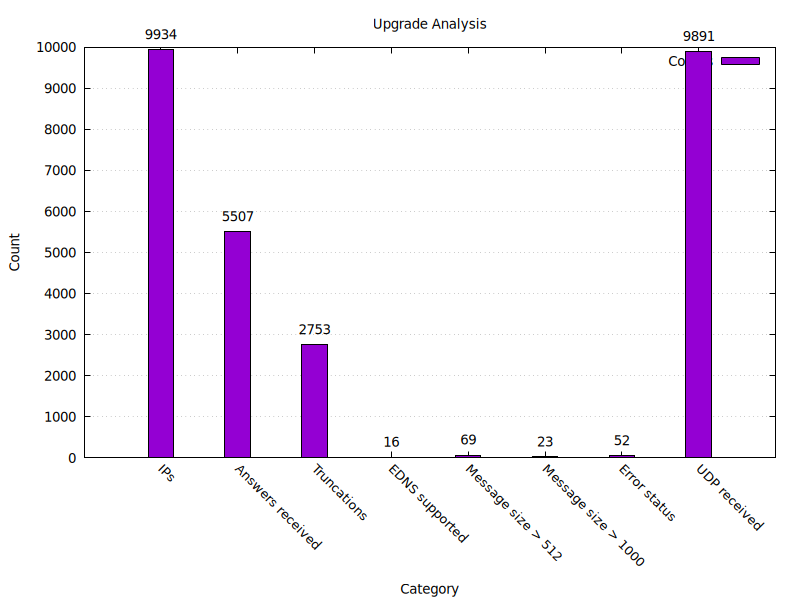

The table this chart was drawn from, first rows:
108.162.195.46, false, false, false, 0, 0, true, 86, false, false, false, true
173.245.58.172, false, false, false, 0, 0, true, 90, false, false, false, true
173.245.59.71, false, false, false, 0, 0, true, 90, false, false, false, true
108.162.194.98, false, false, false, 0, 0, true, 88, false, false, false, true
173.245.58.103, false, false, false, 0, 0, true, 91, false, false, false, true
108.162.193.113, true, false, false, 0, 3, true, 217, false, false, false, true
45.54.76.1, true, false, false, 0, 2, true, 115, false, false, false, true
202.106.196.28, true, false, false, 0, 3, true, 300, false, false, false, true
205.251.197.86, false, false, false, 0, 0, true, 111, false, false, false, true
205.251.197.39, false, false, false, 0, 0, true, 117, false, false, false, true
211.136.20.201, false, false, false, 0, 0, true, 83, false, false, false, true
122.9.14.10, true, false, false, 0, 2, true, 178, false, false, false, true
114.114.116.116, true, false, false, 0, 2, true, 113, false, false, false, true
54.228.156.72, true, false, false, 0, 5, true, 509, false, false, false, true
118.102.5.135, true, false, false, 0, 1, true, 80, false, false, false, true
170.33.80.10, true, false, false, 0, 1, true, 111, false, false, false, true
103.72.12.151, true, false, false, 0, 1, true, 337, false, false, false, true
108.162.192.137, true, false, false, 0, 1, true, 107, false, false, false, true
103.71.201.3, true, false, false, 0, 6, true, 502, false, false, false, true
18.182.82.158, true, false, false, 0, 1, true, 337, false, false, false, true
104.194.78.5, false, false, false, 0, 0, true, 84, false, false, false, true
106.11.41.158, true, false, false, 0, 4, true, 298, false, false, false, true
103.72.12.142, true, false, false, 0, 1, true, 75, false, false, false, true
220.196.136.53, true, false, false, 0, 6, true, 495, false, false, false, true
36.155.149.211, true, false, false, 0, 7, true, 486, false, false, false, true
118.85.203.176, true, false, false, 0, 5, true, 391, false, false, false, true
108.162.193.159, true, false, false, 0, 1, true, 110, false, false, false, true
185.132.33.200, false, true, false, 0, 0, true, 27, false, false, false, true
108.162.193.127, false, false, false, 0, 0, true, 84, false, false, false, true
207.5.199.6, true, false, false, 0, 1, true, 74, false, false, false, true
108.162.193.181, true, false, false, 0, 5, true, 378, false, false, false, true
185.12.154.108, true, true, false, 0, 5, true, 488, false, false, false, true
150.171.10.34, true, false, false, 0, 1, true, 61, false, false, false, true
216.239.34.10, true, false, false, 0, 1, true, 51, false, false, false, true
216.239.36.99, true, false, false, 0, 1, true, 54, false, false, false, true
168.119.25.84, false, false, false, 0, 0, true, 117, false, false, false, true
97.74.101.42, false, false, false, 0, 0, true, 96, false, false, false, true
205.251.192.109, false, true, false, 0, 0, true, 31, false, false, false, true
108.162.192.172, false, true, false, 0, 0, true, 26, false, false, false, true
205.251.192.105, true, false, false, 0, 3, true, 332, false, false, false, true
198.51.44.5, true, false, false, 0, 2, true, 109, false, false, false, true
217.160.82.200, false, true, false, 0, 0, true, 26, false, false, false, true
216.239.38.107, true, true, false, 0, 2, true, 469, false, false, false, true
108.162.192.86, false, false, false, 0, 0, true, 86, false, false, false, true
173.245.58.126, true, false, false, 0, 1, true, 114, false, false, false, true
108.162.192.120, true, false, false, 0, 2, true, 204, false, false, false, true
217.19.180.251, false, false, false, 0, 0, true, 70, false, false, false, true
216.127.46.149, true, false, false, 0, 1, true, 196, false, false, false, true
205.251.196.59, true, false, false, 0, 2, true, 305, false, false, false, true
198.51.44.5, false, true, false, 0, 0, true, 30, false, false, false, true
212.20.27.10, false, true, false, 0, 0, true, 25, false, false, false, true
95.174.68.40, false, true, false, 0, 0, true, 26, false, false, false, true
170.33.80.10, true, false, false, 0, 1, true, 200, false, false, false, true
216.239.34.10, true, false, false, 0, 1, true, 50, false, false, false, true
170.33.80.10, true, false, false, 0, 2, true, 151, false, false, false, true
108.162.192.63, true, false, false, 0, 5, true, 345, false, false, false, true
66.235.155.10, true, false, false, 0, 5, true, 229, false, false, false, true
108.162.194.95, false, false, false, 0, 0, true, 88, false, false, false, true
108.162.195.64, true, false, false, 0, 2, true, 105, false, false, false, true
96.45.81.1, false, true, false, 0, 0, true, 30, false, false, false, true
108.162.195.83, false, false, false, 0, 0, true, 94, false, false, false, true
... 9,873 more rows
